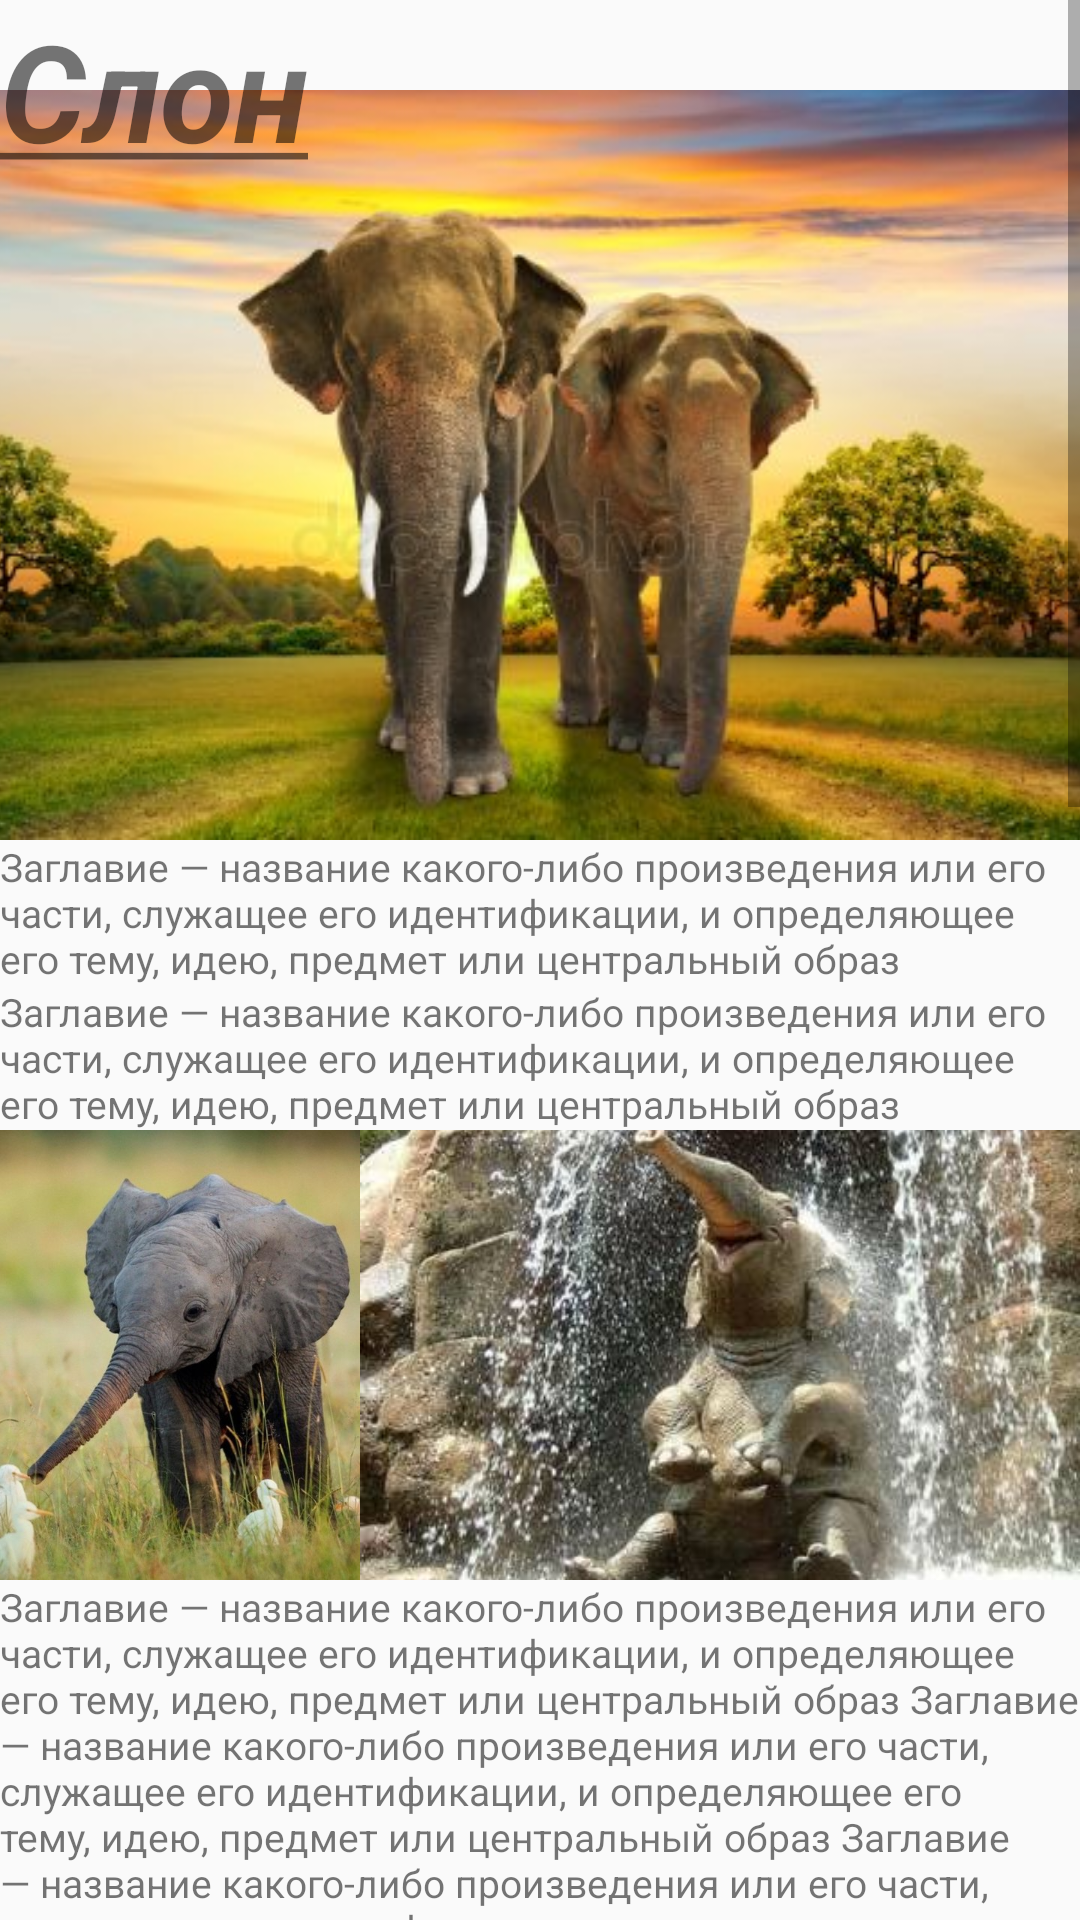

Produce the Android XML layout that renders to this screen, including the resource entries it uses.
<!-- AndroidManifest.xml: application theme AppTheme -->
<!-- res/layout/activity_details.xml -->
<?xml version="1.0" encoding="utf-8"?>
<ScrollView xmlns:android="http://schemas.android.com/apk/res/android"
    xmlns:app="http://schemas.android.com/apk/res-auto"
    xmlns:tools="http://schemas.android.com/tools"
    android:layout_width="match_parent"
    android:layout_height="match_parent"
    android:layout_gravity="start"
    android:orientation="vertical">

    <FrameLayout
        android:layout_width="match_parent"
        android:layout_height="match_parent">

        <LinearLayout
            android:layout_width="match_parent"
            android:layout_height="match_parent"
            android:layout_marginTop="30dp"
            android:orientation="vertical">


            <ImageView
                android:layout_width="match_parent"
                android:layout_height="250dp"
                android:scaleType="centerCrop"
                android:src="@drawable/c1" />

            <TextView
                android:layout_width="match_parent"
                android:layout_height="wrap_content"
                android:layout_weight="1"
                android:gravity="start"
                android:text="Заглавие — название какого-либо произведения или его части, служащее его идентификации, и определяющее его тему, идею, предмет или центральный образ"
                android:textSize="13sp" />

            <TextView
                android:layout_width="match_parent"
                android:layout_height="wrap_content"
                android:layout_weight="1"
                android:gravity="start"
                android:text="Заглавие — название какого-либо произведения или его части, служащее его идентификации, и определяющее его тему, идею, предмет или центральный образ"
                android:textSize="13sp" />

            <LinearLayout
                android:layout_width="match_parent"
                android:layout_height="match_parent"
                android:orientation="horizontal">

                <ImageView
                    android:layout_width="match_parent"
                    android:layout_height="150dp"
                    android:layout_weight="2"
                    android:scaleType="centerCrop"
                    android:src="@drawable/c2" />


                <ImageView
                    android:layout_width="match_parent"
                    android:layout_height="150dp"
                    android:layout_weight="1"
                    android:scaleType="centerCrop"
                    android:src="@drawable/c3" />
            </LinearLayout>

            <TextView
                android:layout_width="match_parent"
                android:layout_height="wrap_content"
                android:layout_weight="1"
                android:gravity="fill"
                android:text="Заглавие — название какого-либо произведения или его части, служащее его идентификации, и определяющее его тему, идею, предмет или центральный образ Заглавие — название какого-либо произведения или его части, служащее его идентификации, и определяющее его тему, идею, предмет или центральный образ Заглавие — название какого-либо произведения или его части, служащее его идентификации, и определяющее его тему, идею, предмет или центральный образ"
                android:textSize="13sp" />

            <TextView
                android:layout_width="match_parent"
                android:layout_height="wrap_content"
                android:layout_marginTop="10dp"
                android:layout_weight="1"
                android:gravity="start"
                android:text="Заглавие — название какого-либо произведения или его части, служащее его идентификации, и определяющее его тему, идею, предмет или центральный образ"
                android:textSize="13sp" />

            <TextView
                android:layout_width="match_parent"
                android:layout_height="wrap_content"
                android:layout_marginTop="10dp"
                android:layout_weight="1"
                android:gravity="start"
                android:text="Заглавие — название какого-либо произведения или его части, служащее его идентификации, и определяющее его тему, идею, предмет или центральный образ"
                android:textSize="13sp" />

            <ImageView
                android:layout_width="match_parent"
                android:layout_height="250dp"
                android:scaleType="centerCrop"
                android:src="@drawable/c4" />

            <TextView
                android:layout_width="match_parent"
                android:layout_height="wrap_content"
                android:layout_weight="1"
                android:gravity="start"
                android:text="Заглавие — название какого-либо произведения или его части, служащее его идентификации, и определяющее его тему, идею, предмет или центральный образ Заглавие — название какого-либо произведения или его части, служащее его идентификации, и определяющее его тему, идею, предмет или центральный образ"
                android:textSize="13sp" />

            <LinearLayout
                android:layout_width="match_parent"
                android:layout_height="match_parent"
                android:layout_marginTop="10dp"
                android:orientation="horizontal">

                <ImageView
                    android:layout_width="match_parent"
                    android:layout_height="100dp"
                    android:layout_weight="1"
                    android:scaleType="centerCrop"
                    android:src="@drawable/c5" />

                <ImageView
                    android:layout_width="match_parent"
                    android:layout_height="100dp"
                    android:layout_weight="1"
                    android:scaleType="centerCrop"
                    android:src="@drawable/c7" />

                <ImageView
                    android:layout_width="match_parent"
                    android:layout_height="100dp"
                    android:layout_weight="1"
                    android:scaleType="centerCrop"
                    android:src="@drawable/c6" />
            </LinearLayout>

            <TextView
                android:layout_width="match_parent"
                android:layout_height="wrap_content"
                android:layout_weight="1"
                android:gravity="start"
                android:text="Заглавие — название какого-либо произведения или его части,
            служащее его идентификации, и определяющее его тему, идею, предмет или центральный образ"
                android:textSize="13sp" />

            <TextView
                android:layout_width="match_parent"
                android:layout_height="wrap_content"
                android:layout_weight="1"
                android:gravity="start"
                android:text="Заглавие — название какого-либо произведения или его части,
            служащее его идентификации, и определяющее его тему, идею, предмет или центральный образ"
                android:textSize="13sp" />

            <TextView
                android:layout_width="match_parent"
                android:layout_height="wrap_content"
                android:layout_weight="1"
                android:gravity="start"
                android:text="Заглавие — название какого-либо произведения или его части,
            служащее его идентификации, и определяющее его тему, идею, предмет или центральный образ"
                android:textSize="13sp" />

            <TextView
                android:layout_width="match_parent"
                android:layout_height="wrap_content"
                android:layout_weight="1"
                android:gravity="start"
                android:textSize="13sp" />

            <TextView
                android:layout_width="match_parent"
                android:layout_height="wrap_content"
                android:layout_weight="1"
                android:gravity="start"
                android:textSize="13sp" />

            <LinearLayout
                android:layout_width="match_parent"
                android:layout_height="match_parent"
                android:layout_marginTop="10dp"
                android:orientation="horizontal">

                <Button
                    android:id="@+id/deleteProfileButton"
                    android:layout_width="wrap_content"
                    android:layout_height="wrap_content"
                    android:layout_weight="1"
                    android:text="Del" />

                <Button
                    android:id="@+id/editProfileButton"
                    android:layout_width="wrap_content"
                    android:layout_height="wrap_content"
                    android:layout_marginLeft="1dp"
                    android:layout_weight="1"
                    android:text="Edit" />

            </LinearLayout>

        </LinearLayout>

        <TextView
            android:id="@+id/textView"
            android:layout_width="wrap_content"
            android:layout_height="wrap_content"
            android:text="@string/zagl"
            android:textSize="45sp"
            android:textStyle="bold|italic" />

    </FrameLayout>

</ScrollView>
<!-- resources referenced by this layout -->
<resources>
  <!-- drawable c1: jpg bitmap (drawable, 31857 bytes) -->
  <!-- drawable c2: jpg bitmap (drawable, 84241 bytes) -->
  <!-- drawable c3: jpg bitmap (drawable, 29704 bytes) -->
  <!-- drawable c4: jpg bitmap (drawable, 27290 bytes) -->
  <!-- drawable c5: jpg bitmap (drawable, 17287 bytes) -->
  <!-- drawable c6: jpg bitmap (drawable, 237058 bytes) -->
  <!-- drawable c7: jpg bitmap (drawable, 38131 bytes) -->
  <string name="zagl"><u>Слон</u></string>
  <style name="AppTheme" parent="Theme.AppCompat.Light.DarkActionBar">
          
          <item name="colorPrimary">@color/colorPrimary</item>
          <item name="colorPrimaryDark">@color/colorPrimaryDark</item>
          <item name="colorAccent">@color/colorAccent</item>
      </style>
  <color name="colorPrimary">#008577</color>
  <color name="colorPrimaryDark">#00574B</color>
  <color name="colorAccent">#D81B60</color>
</resources>
